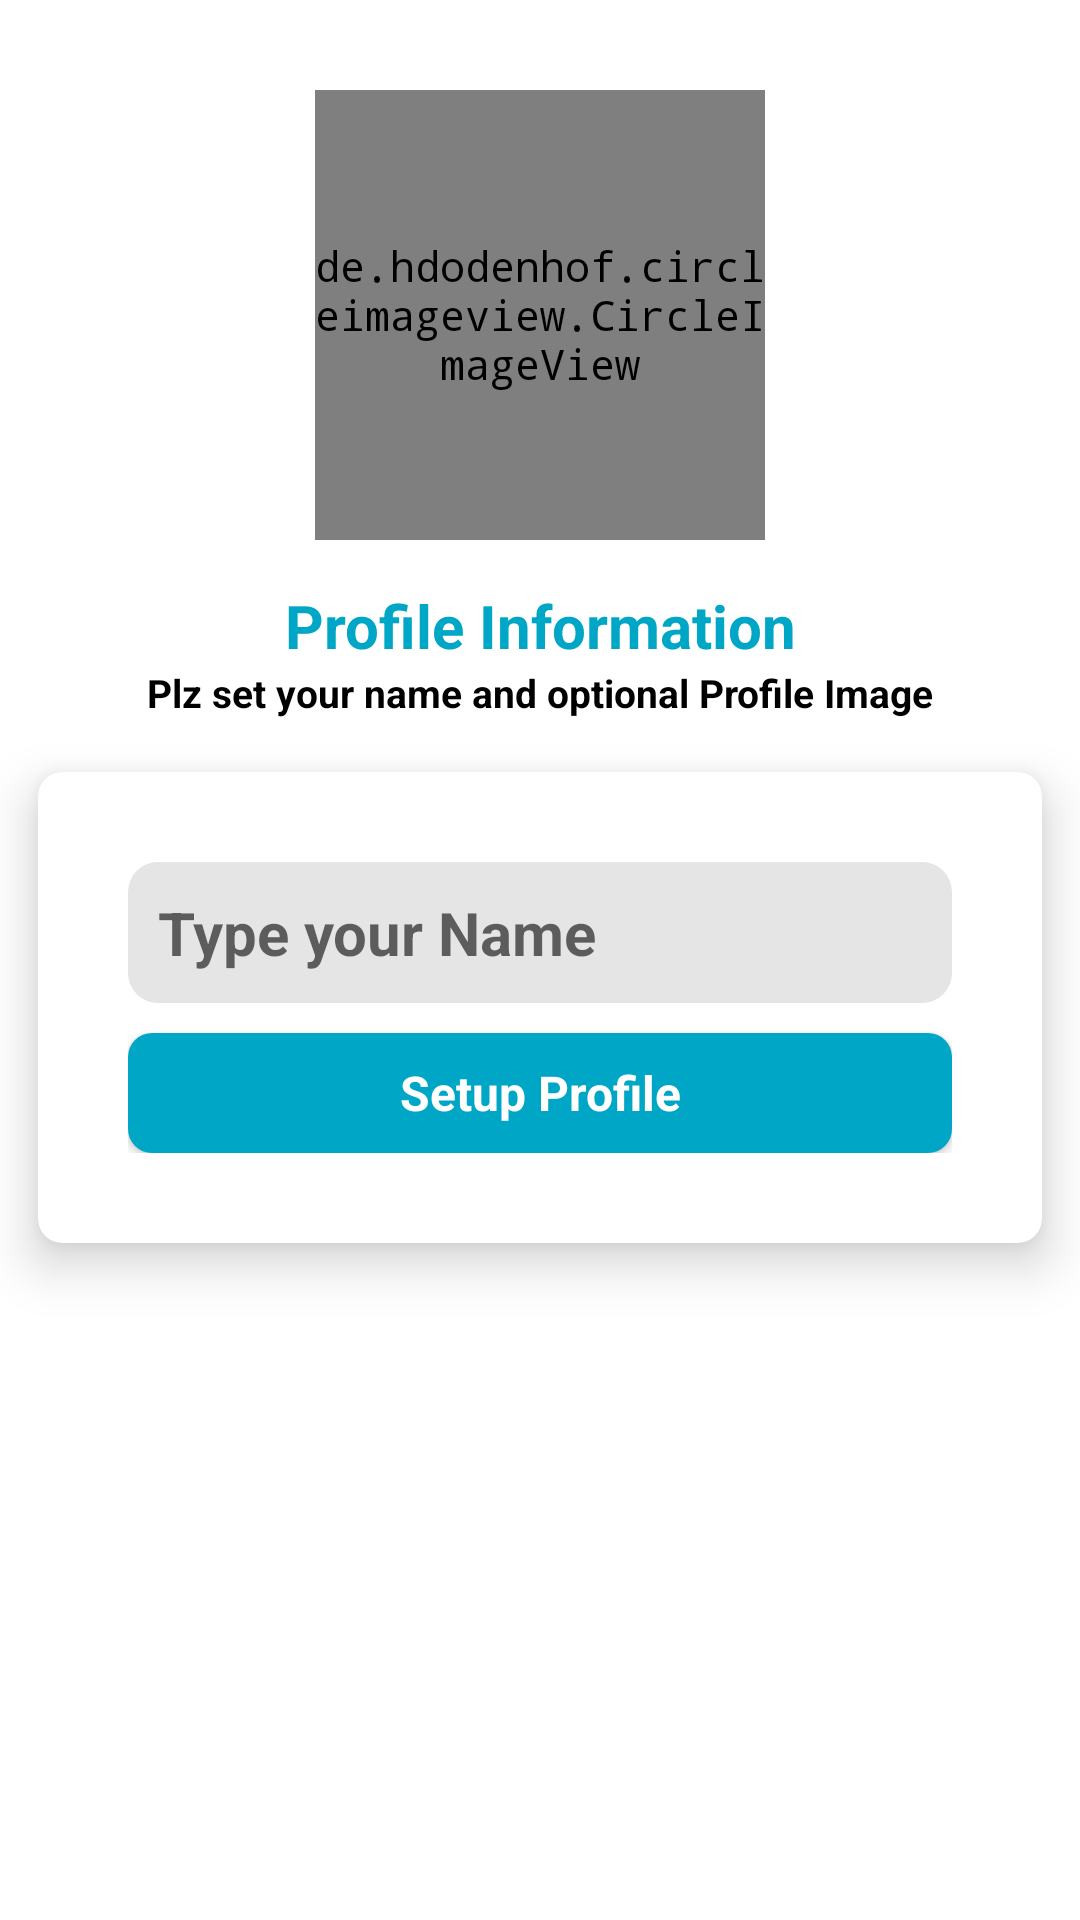

Here is an Android app screen rendered from its layout file. Give the layout XML and the strings, colors and styles it references.
<!-- AndroidManifest.xml: application theme Theme.FirstChatApp -->
<!-- res/layout/activity_set_up_profile.xml -->
<?xml version="1.0" encoding="utf-8"?>
<layout xmlns:android="http://schemas.android.com/apk/res/android"
    xmlns:app="http://schemas.android.com/apk/res-auto"
    xmlns:tools="http://schemas.android.com/tools">

    <data>

    </data>

    <LinearLayout
        android:layout_width="match_parent"
        android:layout_height="match_parent"
        android:gravity="center_horizontal"
        android:orientation="vertical"
        tools:context=".activities.activity_setupProfile.SetUpProfileActivity">

        <de.hdodenhof.circleimageview.CircleImageView
            android:id="@+id/imgProfile"
            android:layout_width="150dp"
            android:layout_height="150dp"
            android:layout_marginTop="30dp"
            android:src="@drawable/user_img" />

        <TextView
            android:layout_width="match_parent"
            android:layout_height="wrap_content"
            android:layout_marginTop="15dp"
            android:gravity="center_horizontal"
            android:text="@string/profile_information"
            android:textAlignment="center"
            android:textColor="@color/colorAccent"
            android:textSize="20sp"
            android:textStyle="bold|normal" />

        <TextView
            android:layout_width="match_parent"
            android:layout_height="wrap_content"
            android:gravity="center"
            android:text="@string/plz_set_your_name_and_optional_profile_image"
            android:textAlignment="center"
            android:textColor="@color/black"
            android:textSize="13sp"
            android:textStyle="bold|normal" />

        <androidx.cardview.widget.CardView
            android:layout_width="match_parent"
            android:layout_height="wrap_content"
            app:cardCornerRadius="8dp"
            app:cardElevation="10dp"
            app:cardUseCompatPadding="true">

            <LinearLayout
                android:layout_width="match_parent"
                android:layout_height="wrap_content"
                android:layout_gravity="center"
                android:layout_margin="15dp"
                android:background="@color/white"
                android:gravity="center"
                android:orientation="vertical"
                android:padding="15dp">

                <EditText
                    android:id="@+id/etName"
                    android:layout_width="match_parent"
                    android:layout_height="wrap_content"
                    android:background="@drawable/et_shape"
                    android:ems="1"
                    android:hint="@string/type_your_name"
                    android:padding="10dp"
                    android:textSize="20sp"
                    android:textStyle="bold|normal" />

                <Button
                    android:id="@+id/btnSetup"
                    android:layout_width="match_parent"
                    android:layout_height="40dp"
                    android:layout_marginTop="10dp"
                    android:background="@drawable/btn_shape"
                    android:text="@string/setup_profile"
                    android:textAllCaps="false"
                    android:textColor="@color/white"
                    android:textSize="16sp"
                    android:textStyle="bold|normal" />
            </LinearLayout>
        </androidx.cardview.widget.CardView>

    </LinearLayout>
</layout>
<!-- resources referenced by this layout -->
<resources>
  <color name="black">#FF000000</color>
  <color name="colorAccent">#00A6C6</color>
  <color name="white">#FFFFFFFF</color>
  <!-- drawable btn_shape (drawable) -->
  <?xml version="1.0" encoding="utf-8"?>
  <shape android:shape="rectangle" xmlns:android="http://schemas.android.com/apk/res/android">
      <corners android:radius="8dp"/>
      <solid android:color="@color/colorAccent"/>
  
  </shape>
  <!-- drawable et_shape (drawable) -->
  <?xml version="1.0" encoding="utf-8"?>
  <shape android:shape="rectangle" xmlns:android="http://schemas.android.com/apk/res/android">
      <corners android:radius="10dp"/>
      <solid android:color="@color/gray10"/>
  
  </shape>
  <string name="plz_set_your_name_and_optional_profile_image">Plz set your name and optional Profile Image</string>
  <string name="profile_information">Profile Information</string>
  <string name="setup_profile">Setup Profile</string>
  <string name="type_your_name">Type your Name</string>
  <style name="Theme.FirstChatApp" parent="Theme.AppCompat.Light.NoActionBar">
          
          <item name="colorPrimary">@color/colorPrimary</item>
          <item name="colorPrimaryDark">@color/colorPrimaryDark</item>
          <item name="colorAccent">@color/colorAccent</item>
          <item name="android:typeface">monospace</item>
          <item name="fontFamily">@font/ar_font</item>
          <item name="android:windowBackground">@color/white</item>
          
      </style>
  <color name="gray10">#E5E5E5</color>
  <color name="colorPrimary">#00A6C6</color>
  <color name="colorPrimaryDark">#00A6C6</color>
</resources>
